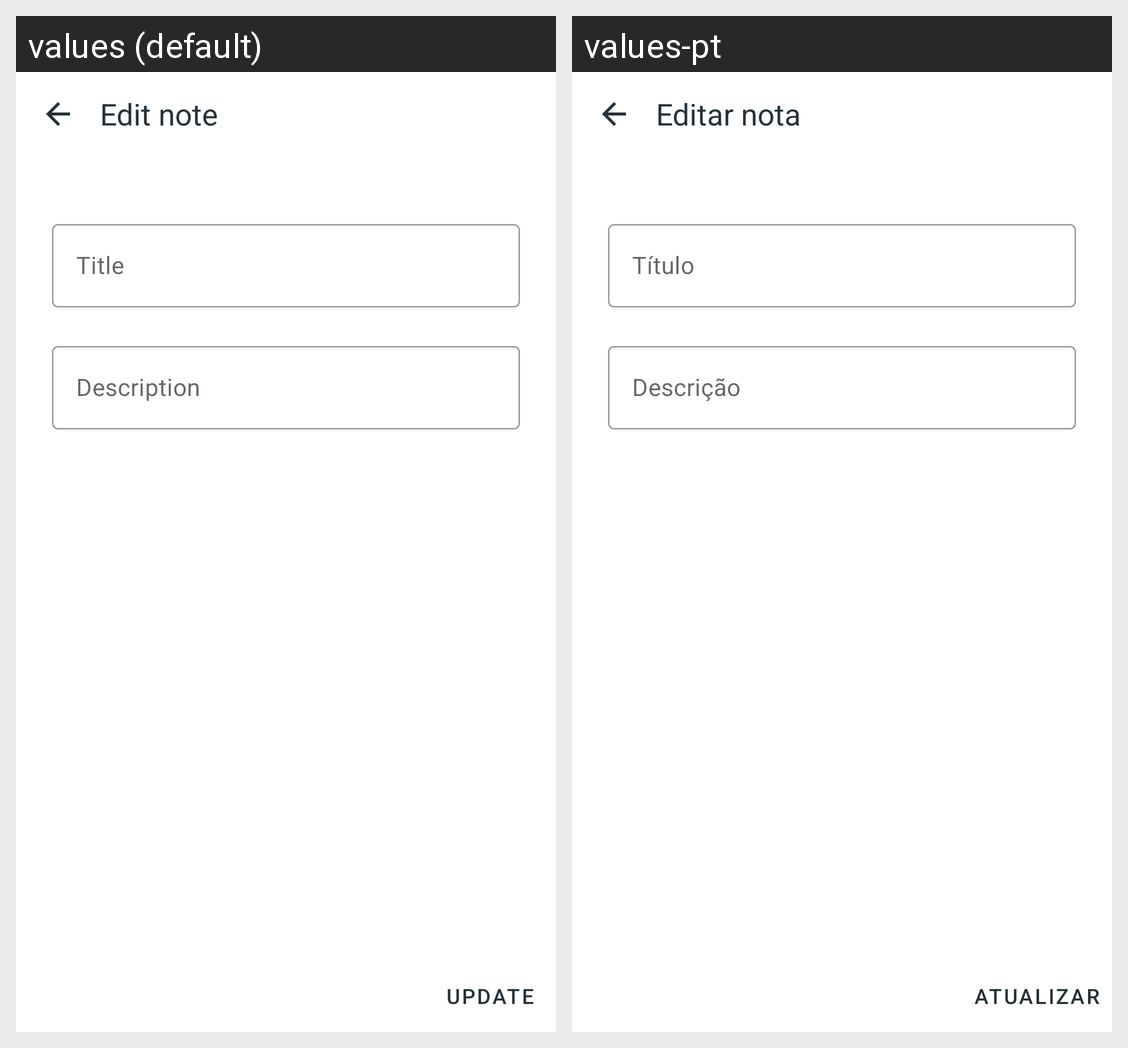

Translations of the strings shown on this Android screen, per locale in the grid:
Android screen res/layout/activity_edit_note.xml rendered under 2 locales, left to right: values (default), values-pt. Device: Nexus 5 (rendered at 1080×1920; each locale shown at half size, 540×960, under a caption strip naming it); theme Theme.Communit.
Strings drawn on this screen, with the default value and each locale's value (text and hints the layout hard-codes, and strings that could not be matched under every locale, appear in the picture but are not listed):

edit_note_title
  values: Edit note
  values-pt: Editar nota

note_title_label
  values: Title
  values-pt: Título

note_desc_label
  values: Description
  values-pt: Descrição

edit_note_save_btn_label
  values: Update
  values-pt: Atualizar
